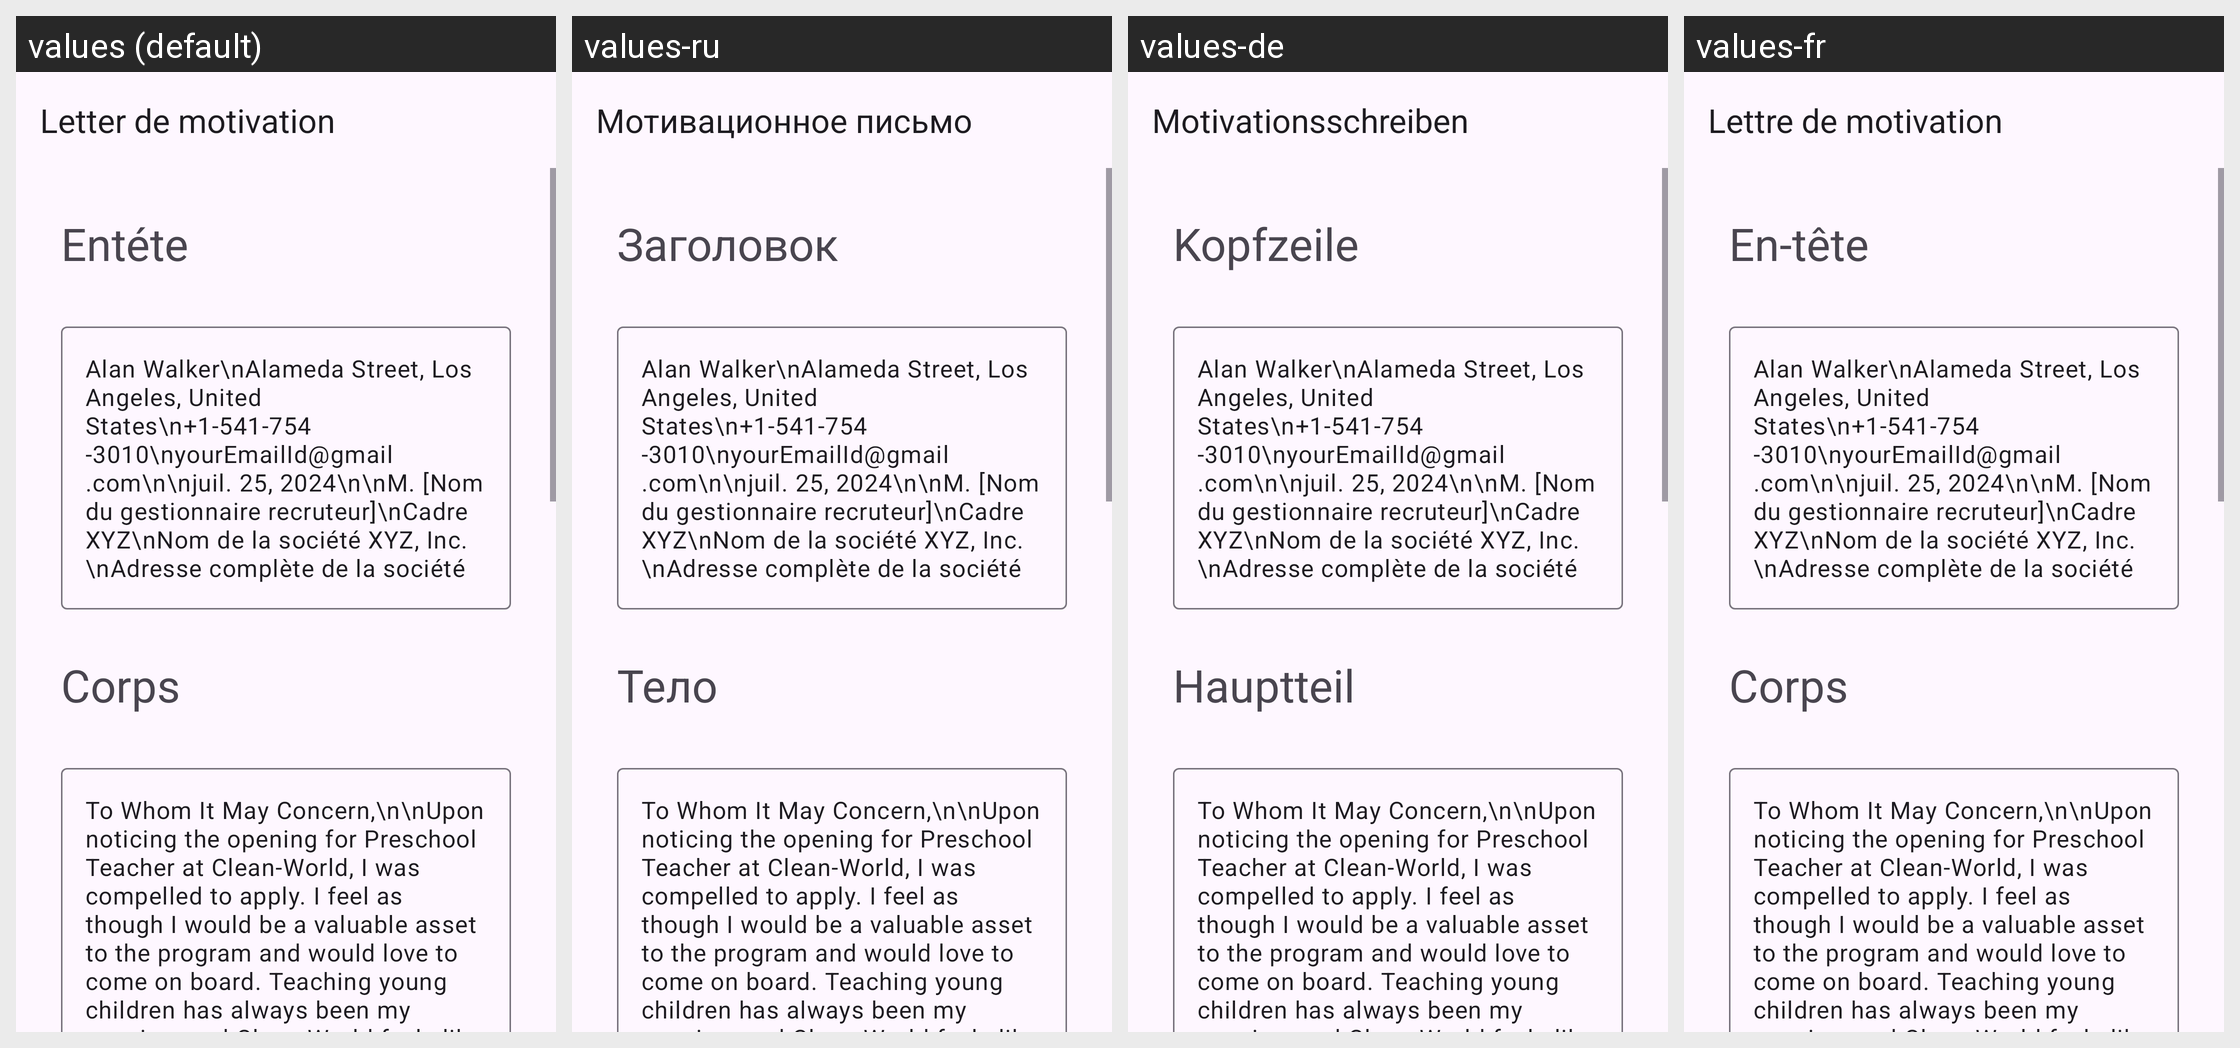

The Android screen above is rendered under several locales of the same app. Produce the string resources it draws, with the default and per-locale values.
Android screen res/layout/activity_preschool_teacher.xml rendered under 4 locales, left to right: values (default), values-ru, values-de, values-fr. Device: Nexus 5 (rendered at 1080×1920; each locale shown at half size, 540×960, under a caption strip naming it); theme Theme.App_creat_profesionell_cv.
Other locales in the repository, not shown: values-en, values-it.
Strings drawn on this screen, with the default value and each locale's value (text and hints the layout hard-codes, and strings that could not be matched under every locale, appear in the picture but are not listed):

letter_de_motivation
  values: Letter de motivation
  values-ru: Мотивационное письмо
  values-de: Motivationsschreiben
  values-fr: Lettre de motivation

ent_te
  values: Entéte
  values-ru: Заголовок
  values-de: Kopfzeile
  values-fr: En-tête

corps
  values: Corps
  values-ru: Тело
  values-de: Hauptteil
  values-fr: Corps
